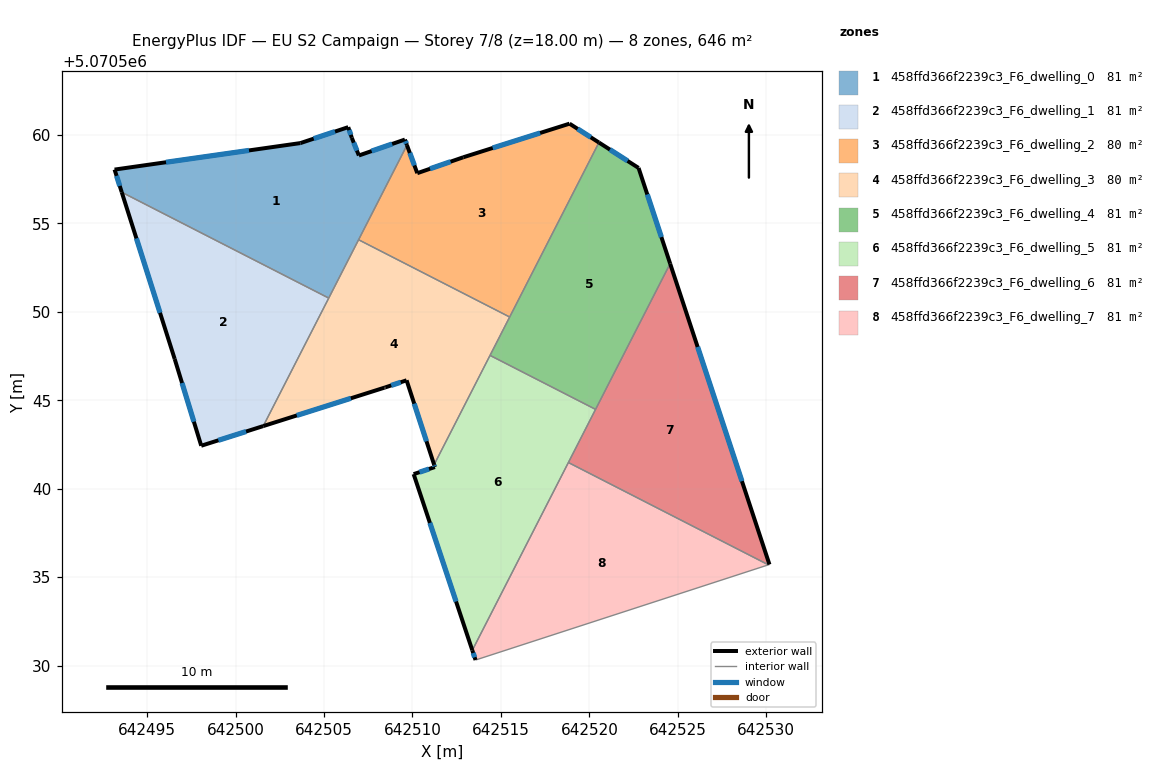
=== STOREY PLAN SPEC (per zone: floor XY polygon, exterior-wall plan segments, windows/doors) ===
zone 1: 458ffd366f2239c3_F6_dwelling_0  (80.8 m²)
  floor: (642505.27, 5070550.78) (642509.69, 5070559.42) (642509.57, 5070559.74) (642506.97, 5070558.84) (642506.57, 5070559.84) (642506.37, 5070560.44) (642503.67, 5070559.54) (642493.16, 5070558.04) (642493.56, 5070556.76)
  exterior wall: (642503.67, 5070559.54) – (642506.37, 5070560.44)  [2.8 m]
    window: (642504.42, 5070559.79) – (642505.62, 5070560.19)  [1.7 m²]
  exterior wall: (642506.37, 5070560.44) – (642506.57, 5070559.84)  [0.6 m]
    window: (642506.42, 5070560.27) – (642506.51, 5070560.01)  [0.4 m²]
  exterior wall: (642506.57, 5070559.84) – (642506.97, 5070558.84)  [1.1 m]
    window: (642506.68, 5070559.56) – (642506.86, 5070559.12)  [0.6 m²]
  exterior wall: (642506.97, 5070558.84) – (642509.57, 5070559.74)  [2.8 m]
    window: (642507.69, 5070559.09) – (642508.85, 5070559.49)  [1.6 m²]
  exterior wall: (642509.57, 5070559.74) – (642509.69, 5070559.42)  [0.3 m]
    window: (642509.60, 5070559.65) – (642509.66, 5070559.51)  [0.2 m²]
  exterior wall: (642493.56, 5070556.76) – (642493.16, 5070558.04)  [1.3 m]
    window: (642493.45, 5070557.12) – (642493.27, 5070557.69)  [0.8 m²]
  exterior wall: (642493.16, 5070558.04) – (642503.67, 5070559.54)  [10.6 m]
    window: (642496.07, 5070558.46) – (642500.76, 5070559.12)  [6.3 m²]
  interior walls: 3
zone 2: 458ffd366f2239c3_F6_dwelling_1  (80.8 m²)
  floor: (642501.56, 5070543.54) (642505.27, 5070550.78) (642493.56, 5070556.76) (642496.56, 5070547.33) (642498.06, 5070542.43)
  exterior wall: (642501.56, 5070543.54) – (642498.06, 5070542.43)  [3.7 m]
    window: (642500.59, 5070543.23) – (642499.03, 5070542.74)  [2.2 m²]
  exterior wall: (642498.06, 5070542.43) – (642496.56, 5070547.33)  [5.1 m]
    window: (642497.64, 5070543.79) – (642496.97, 5070545.98)  [3.1 m²]
  exterior wall: (642496.56, 5070547.33) – (642493.56, 5070556.76)  [9.9 m]
    window: (642495.73, 5070549.94) – (642494.39, 5070554.15)  [5.9 m²]
  interior walls: 2
zone 3: 458ffd366f2239c3_F6_dwelling_2  (80.5 m²)
  floor: (642515.49, 5070549.71) (642520.54, 5070559.57) (642518.88, 5070560.64) (642512.87, 5070558.74) (642510.27, 5070557.84) (642509.69, 5070559.42) (642506.95, 5070554.08)
  exterior wall: (642512.87, 5070558.74) – (642518.88, 5070560.64)  [6.3 m]
    window: (642514.54, 5070559.26) – (642517.22, 5070560.11)  [3.8 m²]
  exterior wall: (642518.88, 5070560.64) – (642520.54, 5070559.57)  [2.0 m]
    window: (642519.34, 5070560.34) – (642520.08, 5070559.87)  [1.2 m²]
  exterior wall: (642509.69, 5070559.42) – (642510.27, 5070557.84)  [1.7 m]
    window: (642509.85, 5070558.98) – (642510.11, 5070558.28)  [1.0 m²]
  exterior wall: (642510.27, 5070557.84) – (642512.87, 5070558.74)  [2.8 m]
    window: (642510.99, 5070558.09) – (642512.15, 5070558.49)  [1.6 m²]
  interior walls: 3
zone 4: 458ffd366f2239c3_F6_dwelling_3  (80.5 m²)
  floor: (642511.22, 5070541.36) (642515.49, 5070549.71) (642506.95, 5070554.08) (642501.56, 5070543.54) (642508.41, 5070545.71) (642508.47, 5070545.73) (642509.67, 5070546.13)
  exterior wall: (642509.67, 5070546.13) – (642508.47, 5070545.73)  [1.3 m]
    window: (642509.33, 5070546.02) – (642508.80, 5070545.84)  [0.8 m²]
  exterior wall: (642508.47, 5070545.73) – (642508.41, 5070545.71)  [0.1 m]
  exterior wall: (642508.41, 5070545.71) – (642501.56, 5070543.54)  [7.2 m]
    window: (642506.52, 5070545.11) – (642503.46, 5070544.14)  [4.3 m²]
  exterior wall: (642511.22, 5070541.36) – (642509.67, 5070546.13)  [5.0 m]
    window: (642510.79, 5070542.68) – (642510.10, 5070544.81)  [3.0 m²]
  interior walls: 5
zone 5: 458ffd366f2239c3_F6_dwelling_4  (81.1 m²)
  floor: (642520.35, 5070544.49) (642524.56, 5070552.72) (642522.78, 5070558.13) (642520.54, 5070559.57) (642514.38, 5070547.54)
  exterior wall: (642520.54, 5070559.57) – (642522.78, 5070558.13)  [2.7 m]
    window: (642521.16, 5070559.17) – (642522.16, 5070558.53)  [1.6 m²]
  exterior wall: (642522.78, 5070558.13) – (642524.56, 5070552.72)  [5.7 m]
    window: (642523.27, 5070556.64) – (642524.07, 5070554.22)  [3.4 m²]
  interior walls: 4
zone 6: 458ffd366f2239c3_F6_dwelling_5  (81.1 m²)
  floor: (642513.38, 5070530.87) (642520.35, 5070544.49) (642514.38, 5070547.54) (642511.22, 5070541.36) (642511.27, 5070541.22) (642510.07, 5070540.83)
  exterior wall: (642510.07, 5070540.83) – (642511.27, 5070541.22)  [1.3 m]
    window: (642510.40, 5070540.94) – (642510.93, 5070541.11)  [0.8 m²]
  exterior wall: (642511.27, 5070541.22) – (642511.22, 5070541.36)  [0.1 m]
    window: (642511.25, 5070541.26) – (642511.24, 5070541.32)  [0.1 m²]
  exterior wall: (642513.38, 5070530.87) – (642510.07, 5070540.83)  [10.5 m]
    window: (642512.46, 5070533.62) – (642510.98, 5070538.07)  [6.3 m²]
  interior walls: 4
zone 7: 458ffd366f2239c3_F6_dwelling_6  (80.8 m²)
  floor: (642530.18, 5070535.72) (642524.56, 5070552.72) (642518.81, 5070541.48) (642530.12, 5070535.70)
  exterior wall: (642524.56, 5070552.72) – (642530.18, 5070535.72)  [17.9 m]
    window: (642526.12, 5070548.02) – (642528.62, 5070540.43)  [10.7 m²]
  interior walls: 4
zone 8: 458ffd366f2239c3_F6_dwelling_7  (80.8 m²)
  floor: (642530.12, 5070535.70) (642518.81, 5070541.48) (642513.38, 5070530.87) (642513.56, 5070530.32)
  exterior wall: (642513.56, 5070530.32) – (642513.38, 5070530.87)  [0.6 m]
    window: (642513.51, 5070530.47) – (642513.43, 5070530.71)  [0.3 m²]
  interior walls: 3

=== DERIVED (storey summary) ===
Building: EU S2 Campaign
Storey: 7 of 8  (floor level z = 18.00 m)
Storey gross floor area: 646.1 m²
Zones on this storey: 8
  - 458ffd366f2239c3_F6_dwelling_0: floor 80.8 m²; exterior wall 19.6 m (58.8 m²); 7 window(s) 11.7 m²; WWR 19.9%
  - 458ffd366f2239c3_F6_dwelling_1: floor 80.8 m²; exterior wall 18.7 m (56.1 m²); 3 window(s) 11.2 m²; WWR 19.9%
  - 458ffd366f2239c3_F6_dwelling_2: floor 80.5 m²; exterior wall 12.7 m (38.1 m²); 4 window(s) 7.6 m²; WWR 19.9%
  - 458ffd366f2239c3_F6_dwelling_3: floor 80.5 m²; exterior wall 13.5 m (40.6 m²); 3 window(s) 8.0 m²; WWR 19.8%
  - 458ffd366f2239c3_F6_dwelling_4: floor 81.1 m²; exterior wall 8.4 m (25.1 m²); 2 window(s) 5.0 m²; WWR 19.9%
  - 458ffd366f2239c3_F6_dwelling_5: floor 81.1 m²; exterior wall 11.9 m (35.7 m²); 3 window(s) 7.1 m²; WWR 19.9%
  - 458ffd366f2239c3_F6_dwelling_6: floor 80.8 m²; exterior wall 17.9 m (53.7 m²); 1 window(s) 10.7 m²; WWR 19.9%
  - 458ffd366f2239c3_F6_dwelling_7: floor 80.8 m²; exterior wall 0.6 m (1.7 m²); 1 window(s) 0.3 m²; WWR 19.9%
Zone adjacency (shared interzone walls):
  - 458ffd366f2239c3_F6_dwelling_0 ↔ 458ffd366f2239c3_F6_dwelling_1
  - 458ffd366f2239c3_F6_dwelling_0 ↔ 458ffd366f2239c3_F6_dwelling_2
  - 458ffd366f2239c3_F6_dwelling_0 ↔ 458ffd366f2239c3_F6_dwelling_3
  - 458ffd366f2239c3_F6_dwelling_1 ↔ 458ffd366f2239c3_F6_dwelling_3
  - 458ffd366f2239c3_F6_dwelling_2 ↔ 458ffd366f2239c3_F6_dwelling_3
  - 458ffd366f2239c3_F6_dwelling_2 ↔ 458ffd366f2239c3_F6_dwelling_4
  - 458ffd366f2239c3_F6_dwelling_3 ↔ 458ffd366f2239c3_F6_dwelling_4
  - 458ffd366f2239c3_F6_dwelling_3 ↔ 458ffd366f2239c3_F6_dwelling_5
  - 458ffd366f2239c3_F6_dwelling_4 ↔ 458ffd366f2239c3_F6_dwelling_5
  - 458ffd366f2239c3_F6_dwelling_4 ↔ 458ffd366f2239c3_F6_dwelling_6
  - 458ffd366f2239c3_F6_dwelling_5 ↔ 458ffd366f2239c3_F6_dwelling_6
  - 458ffd366f2239c3_F6_dwelling_5 ↔ 458ffd366f2239c3_F6_dwelling_7
  - 458ffd366f2239c3_F6_dwelling_6 ↔ 458ffd366f2239c3_F6_dwelling_7